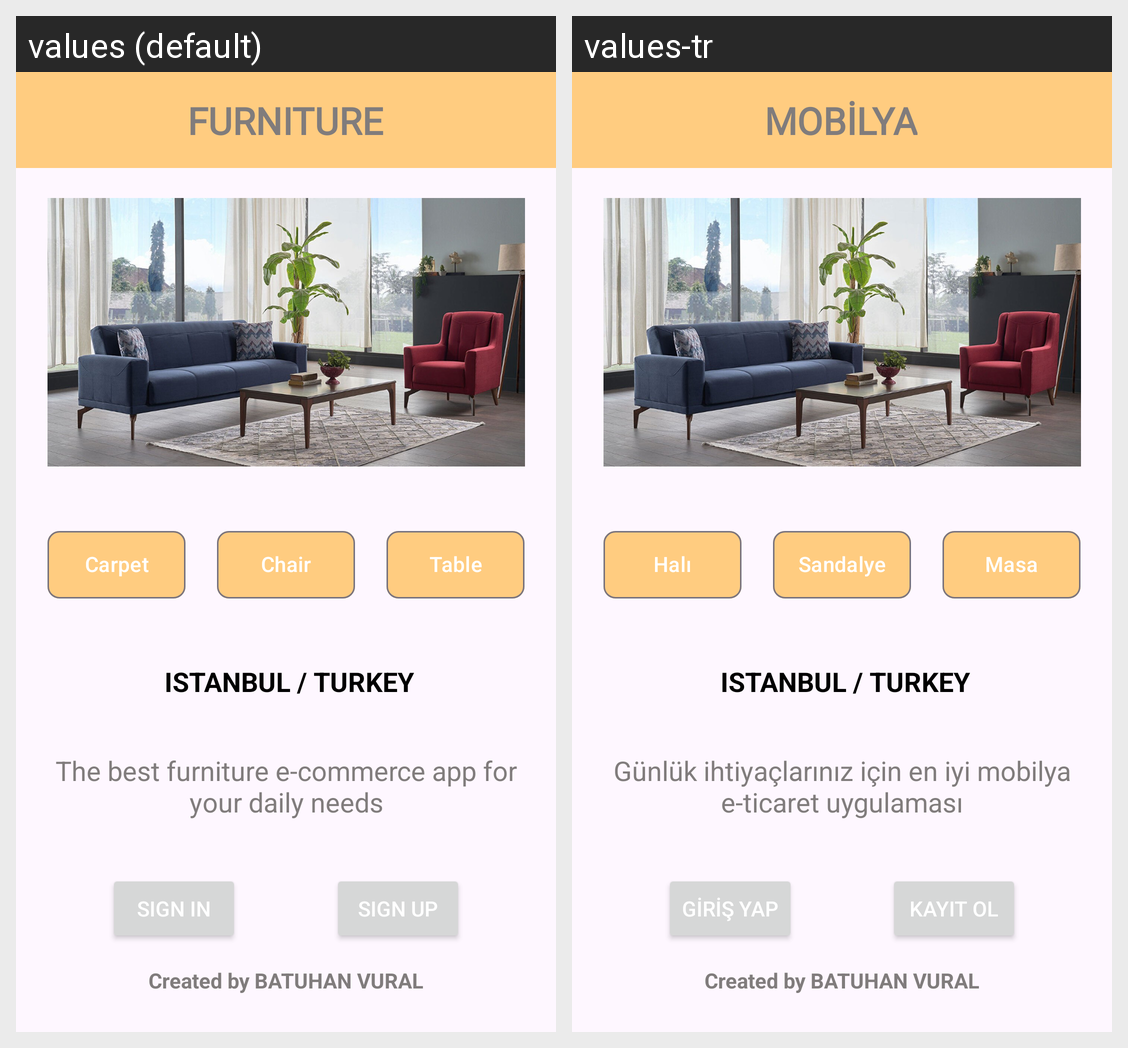

The same Android screen rendered under two of its app's locales, left to right. List the strings drawn on it with the default value and each locale's translation.
Android screen res/layout/activity_main.xml rendered under 2 locales, left to right: values (default), values-tr. Device: Nexus 5 (rendered at 1080×1920; each locale shown at half size, 540×960, under a caption strip naming it); theme Theme.KotlinBootcamp.
Strings drawn on this screen, with the default value and each locale's value (text and hints the layout hard-codes, and strings that could not be matched under every locale, appear in the picture but are not listed):

uygulamaBaslik
  values: FURNITURE
  values-tr: MOBİLYA

haliAdi
  values: Carpet
  values-tr: Halı

sandalyeAdi
  values: Chair
  values-tr: Sandalye

masaAdi
  values: Table
  values-tr: Masa

konum
  values: ISTANBUL / TURKEY
  values-tr: ISTANBUL / TURKEY

mobilyaAciklama
  values: The best furniture e-commerce app for your daily needs
  values-tr: Günlük ihtiyaçlarınız için en iyi mobilya e-ticaret uygulaması

girisYap
  values: SIGN IN
  values-tr: Giriş Yap

kayitOl
  values: SIGN UP
  values-tr: Kayıt Ol
